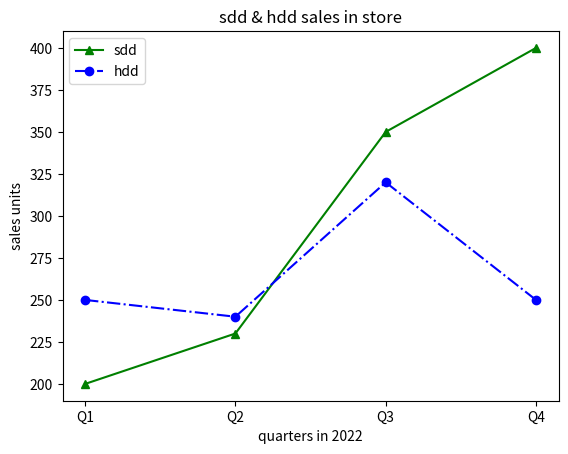

Here is the Python script that generated this plot:
from matplotlib import pyplot as p
Q=["Q1","Q2","Q3","Q4"]
ssd=[200,230,350,400]
hdd=[250,240,320,250]
p.plot(Q,ssd,'^-',color='green')
p.plot(Q,hdd,'o-.b')
p.xlabel("quarters in 2022"),p.ylabel("sales units")
p.title("sdd & hdd sales in store")
p.legend(['sdd','hdd'])
p.show()
